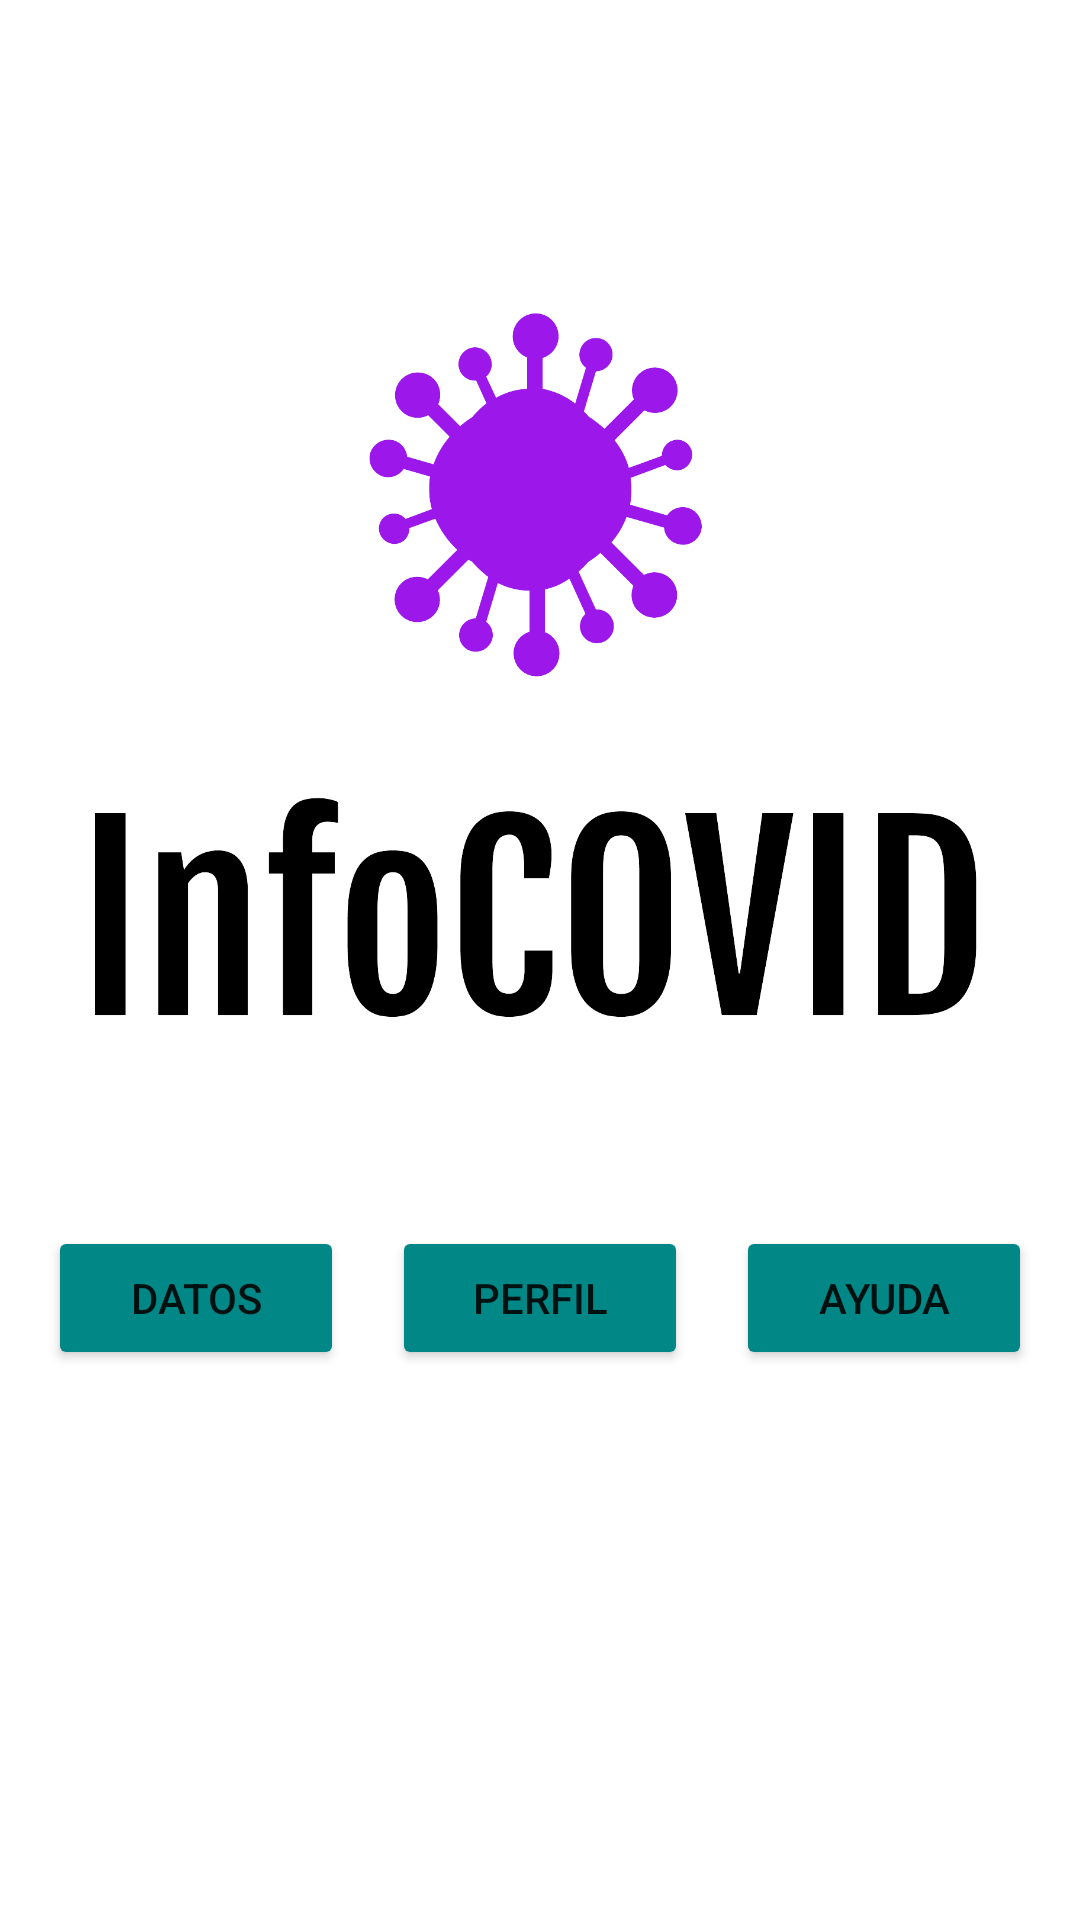

The Android layout XML behind this screen, and the referenced resources:
<!-- AndroidManifest.xml: application theme Theme.InfoCOVID -->
<!-- res/layout/fragment_main.xml -->
<?xml version="1.0" encoding="utf-8"?>
<androidx.constraintlayout.widget.ConstraintLayout xmlns:android="http://schemas.android.com/apk/res/android"
    xmlns:app="http://schemas.android.com/apk/res-auto"
    xmlns:tools="http://schemas.android.com/tools"
    android:id="@+id/mainFrameLayout"
    android:layout_width="match_parent"
    android:layout_height="match_parent"
    tools:context=".View.MainFragment">

    <Button
        android:id="@+id/btnProfile"
        android:layout_width="0dp"
        android:layout_height="wrap_content"
        android:layout_marginStart="16dp"
        android:layout_marginLeft="16dp"
        android:layout_marginTop="454dp"
        android:layout_marginEnd="16dp"
        android:layout_marginRight="16dp"
        android:layout_marginBottom="229dp"
        android:hint="@string/profile_button"
        android:text="@string/profile_button"
        app:backgroundTint="@color/teal_700"
        app:layout_constraintBottom_toBottomOf="parent"
        app:layout_constraintEnd_toStartOf="@+id/btnHelp"
        app:layout_constraintHorizontal_bias="0.5"
        app:layout_constraintStart_toEndOf="@+id/btnData"
        app:layout_constraintTop_toTopOf="parent" />

    <Button
        android:id="@+id/btnHelp"
        android:layout_width="0dp"
        android:layout_height="wrap_content"
        android:layout_marginTop="454dp"
        android:layout_marginEnd="16dp"
        android:layout_marginRight="16dp"
        android:layout_marginBottom="229dp"
        android:hint="@string/help_button"
        android:text="@string/help_button"
        app:backgroundTint="@color/teal_700"
        app:layout_constraintBottom_toBottomOf="parent"
        app:layout_constraintEnd_toEndOf="parent"
        app:layout_constraintHorizontal_bias="0.5"
        app:layout_constraintStart_toEndOf="@+id/btnProfile"
        app:layout_constraintTop_toTopOf="parent" />

    <Button
        android:id="@+id/btnData"
        android:layout_width="0dp"
        android:layout_height="wrap_content"
        android:layout_marginStart="16dp"
        android:layout_marginLeft="16dp"
        android:layout_marginTop="454dp"
        android:layout_marginBottom="229dp"
        android:hint="@string/data_button"
        android:text="@string/data_button"
        app:backgroundTint="@color/teal_700"
        app:layout_constraintBottom_toBottomOf="parent"
        app:layout_constraintEnd_toStartOf="@+id/btnProfile"
        app:layout_constraintHorizontal_bias="0.5"
        app:layout_constraintStart_toStartOf="parent"
        app:layout_constraintTop_toTopOf="parent" />

    <ImageView
        android:id="@+id/imageView"
        android:layout_width="296dp"
        android:layout_height="331dp"
        android:layout_marginStart="16dp"
        android:layout_marginLeft="16dp"
        android:layout_marginTop="50dp"
        android:layout_marginEnd="16dp"
        android:layout_marginRight="16dp"
        android:layout_marginBottom="50dp"
        android:contentDescription="@string/logo_description"
        android:src="@drawable/logo_large"
        app:layout_constraintBottom_toTopOf="@+id/btnProfile"
        app:layout_constraintEnd_toEndOf="parent"
        app:layout_constraintHorizontal_bias="0.493"
        app:layout_constraintStart_toStartOf="parent"
        app:layout_constraintTop_toTopOf="parent"
        app:layout_constraintVertical_bias="0.0" />
</androidx.constraintlayout.widget.ConstraintLayout>
<!-- resources referenced by this layout -->
<resources>
  <color name="teal_700">#6B6B6B</color>
  <!-- drawable logo_large: png bitmap (drawable, 72058 bytes) -->
  <string name="data_button">DATOS</string>
  <string name="help_button">AYUDA</string>
  <string name="logo_description">AppLogo</string>
  <string name="profile_button">PERFIL</string>
  <style name="Theme.InfoCOVID" parent="Theme.MaterialComponents.DayNight.DarkActionBar">
          
          <item name="colorPrimary">@color/purple_500</item>
          <item name="colorPrimaryVariant">@color/purple_700</item>
          <item name="colorOnPrimary">@color/white</item>
          
          <item name="colorSecondary">@color/teal_200</item>
          <item name="colorSecondaryVariant">@color/teal_700</item>
          <item name="colorOnSecondary">@color/black</item>
          
          <item name="android:statusBarColor" tools:targetApi="l">?attr/colorPrimaryVariant</item>
          
      </style>
  <color name="purple_500">#404040</color>
  <color name="purple_700">#6B6B6B</color>
  <color name="white">#FFFFFFFF</color>
  <color name="teal_200">#6B6B6B</color>
  <color name="black">#FF000000</color>
</resources>
